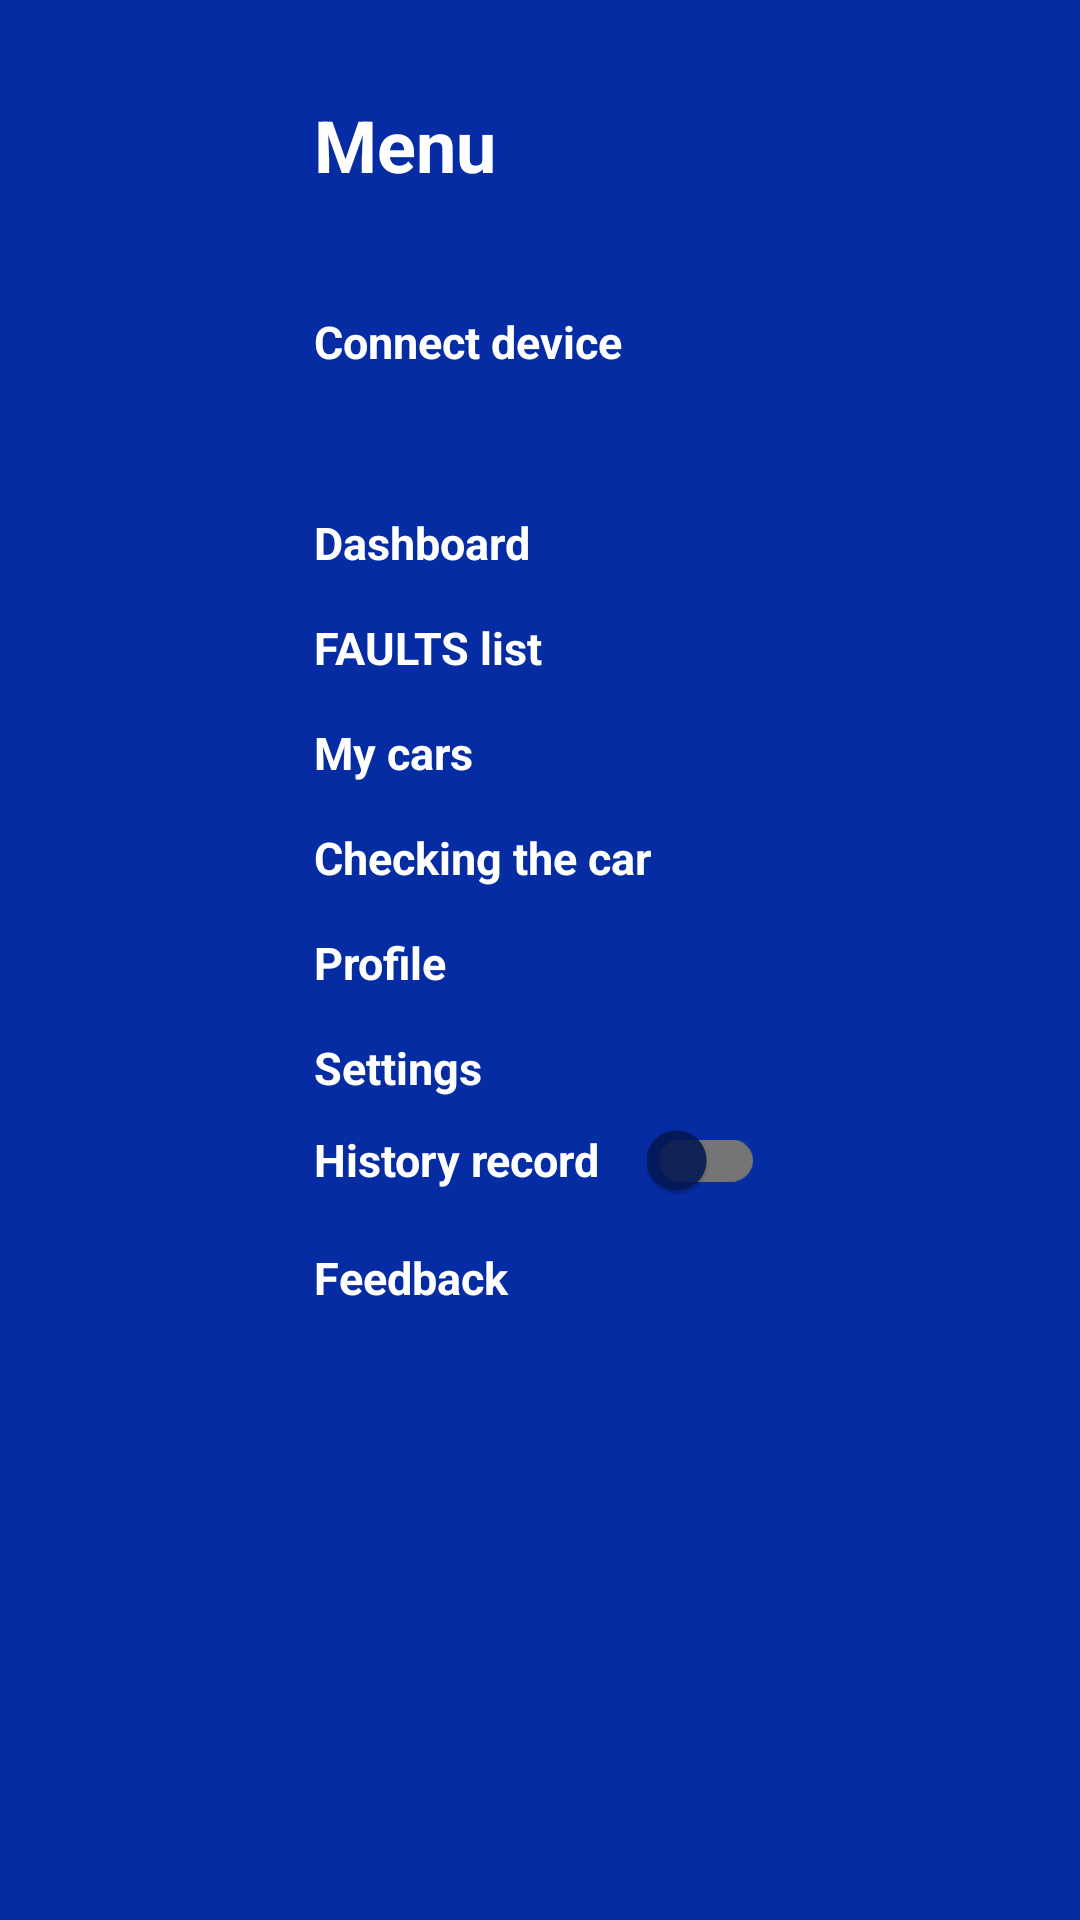

The Android layout XML behind this screen, and the referenced resources:
<!-- AndroidManifest.xml: application theme AppTheme -->
<!-- res/layout/menu_view.xml -->
<?xml version="1.0" encoding="utf-8"?>
<ScrollView xmlns:android="http://schemas.android.com/apk/res/android"
    xmlns:app="http://schemas.android.com/apk/res-auto"
    android:id="@+id/menu"
    android:layout_width="200dp"
    android:layout_height="match_parent"
    android:background="@color/appBlue"
    android:visibility="visible">

    <LinearLayout
        android:layout_width="wrap_content"
        android:layout_height="wrap_content"
        android:layout_gravity="center_horizontal"
        android:orientation="vertical"
        android:visibility="visible">

        <TextView
            android:layout_width="wrap_content"
            android:layout_height="wrap_content"
            android:layout_marginTop="32dp"
            android:gravity="start|center_vertical"
            android:text="@string/menu_txt"
            android:textColor="@android:color/white"
            android:textSize="24sp"
            android:textStyle="bold"
            app:fontFamily="@font/gte_esti_pto_text_bold" />


        <Button
            android:id="@+id/connect_to_bt_btn"
            android:layout_width="wrap_content"
            android:layout_height="35dp"
            android:layout_marginTop="32dp"
            android:background="@android:color/transparent"
            android:gravity="start|center_vertical"
            android:text="@string/connect_to_device"
            android:textAllCaps="false"
            android:textColor="@android:color/white"
            android:textSize="15sp"
            android:textStyle="bold"
            app:fontFamily="@font/gte_esti_pto_text_regular" />


        <Button
            android:id="@+id/dashboard_menu_btn"
            android:layout_width="wrap_content"
            android:layout_height="35dp"
            android:layout_marginTop="32dp"
            android:background="@android:color/transparent"
            android:gravity="start|center_vertical"
            android:text="@string/dashboard"
            android:textAllCaps="false"
            android:textColor="@android:color/white"
            android:textSize="15sp"
            android:textStyle="bold"
            app:fontFamily="@font/gte_esti_pto_text_regular" />


        <Button
            android:id="@+id/error_list_menu_btn"
            android:layout_width="wrap_content"
            android:layout_height="35dp"
            android:background="@android:color/transparent"
            android:gravity="start|center_vertical"
            android:text="@string/error_list_title"
            android:textAllCaps="false"
            android:textColor="@android:color/white"
            android:textSize="15sp"
            android:textStyle="bold"
            app:fontFamily="@font/gte_esti_pto_text_regular" />


        <Button
            android:id="@+id/my_cars_btn"
            android:layout_width="wrap_content"
            android:layout_height="35dp"
            android:background="@android:color/transparent"
            android:gravity="start|center_vertical"
            android:text="@string/my_cars"
            android:textAllCaps="false"
            android:textColor="@android:color/white"
            android:textSize="15sp"
            android:textStyle="bold"
            app:fontFamily="@font/gte_esti_pto_text_regular" />

        <Button
            android:id="@+id/check_car_menu_btn"
            android:layout_width="wrap_content"
            android:layout_height="35dp"
            android:background="@android:color/transparent"
            android:gravity="start|center_vertical"
            android:text="@string/check_car"
            android:textAllCaps="false"
            android:textColor="@android:color/white"
            android:textSize="15sp"
            android:textStyle="bold"
            app:fontFamily="@font/gte_esti_pto_text_regular" />

        <Button
            android:id="@+id/profile_menu_btn"
            android:layout_width="wrap_content"
            android:layout_height="35dp"
            android:background="@android:color/transparent"
            android:gravity="start|center_vertical"
            android:text="@string/profile"
            android:textAllCaps="false"
            android:textColor="@android:color/white"
            android:textSize="15sp"
            android:textStyle="bold"
            app:fontFamily="@font/gte_esti_pto_text_regular" />

        <Button
            android:id="@+id/settings_menu_btn"
            android:layout_width="wrap_content"
            android:layout_height="35dp"
            android:background="@android:color/transparent"
            android:gravity="start|center_vertical"
            android:text="@string/settings"
            android:textAllCaps="false"
            android:textColor="@android:color/white"
            android:textSize="15sp"
            android:textStyle="bold"
            app:fontFamily="@font/gte_esti_pto_text_regular" />


        <LinearLayout
            android:id="@+id/save_to_history"
            android:layout_width="wrap_content"
            android:layout_height="35dp"
            android:orientation="horizontal">

            <TextView
                android:layout_width="wrap_content"
                android:layout_height="wrap_content"
                android:layout_marginEnd="16dp"
                android:layout_marginRight="16dp"
                android:text="@string/record_history"
                android:textColor="@android:color/white"
                android:textSize="15sp"
                android:textStyle="bold"
                app:fontFamily="@font/gte_esti_pto_text_regular" />


            <android.support.v7.widget.SwitchCompat
                style="@style/SwitchCompatStyle"
                android:id="@+id/save_to_history_chbx"
                android:layout_width="wrap_content"
                android:layout_height="wrap_content"/>

        </LinearLayout>


        <Button
            android:id="@+id/message_to_developers"
            android:layout_width="wrap_content"
            android:layout_height="35dp"
            android:background="@android:color/transparent"
            android:gravity="start|center_vertical"
            android:text="@string/feedback"
            android:textAllCaps="false"
            android:textColor="@android:color/white"
            android:textSize="15sp"
            android:textStyle="bold"
            app:fontFamily="@font/gte_esti_pto_text_regular"
            android:layout_marginBottom="35dp"/>


    </LinearLayout>
</ScrollView>
<!-- resources referenced by this layout -->
<resources>
  <color name="appBlue">#052CA3</color>
  <string name="check_car">Checking the car</string>
  <string name="connect_to_device">Connect device</string>
  <string name="dashboard">Dashboard</string>
  <string name="error_list_title">FAULTS list</string>
  <string name="feedback">Feedback</string>
  <string name="menu_txt">Menu</string>
  <string name="my_cars">My cars</string>
  <string name="profile">Profile</string>
  <string name="record_history">History record</string>
  <string name="settings">Settings</string>
  <style name="SwitchCompatStyle">
          <item name="thumbTint">@color/color_thumb</item>
          <item name="trackTint">@color/color_track</item>
      </style>
  <style name="AppTheme" parent="Theme.AppCompat.Light.NoActionBar">
          
          <item name="colorPrimary">@color/colorPrimary</item>
          <item name="colorPrimaryDark">@color/colorPrimaryDark</item>
          <item name="colorAccent">@color/colorAccent</item>
  
  
          <item name="android:windowNoTitle">true</item>
          <item name="android:windowActionBar">false</item>
          <item name="android:windowFullscreen">true</item>
          <item name="android:windowContentOverlay">@null</item>
  
      </style>
  <color name="colorPrimary">#3F51B5</color>
  <color name="colorPrimaryDark">#303F9F</color>
  <color name="colorAccent">@color/appBlue</color>
</resources>
